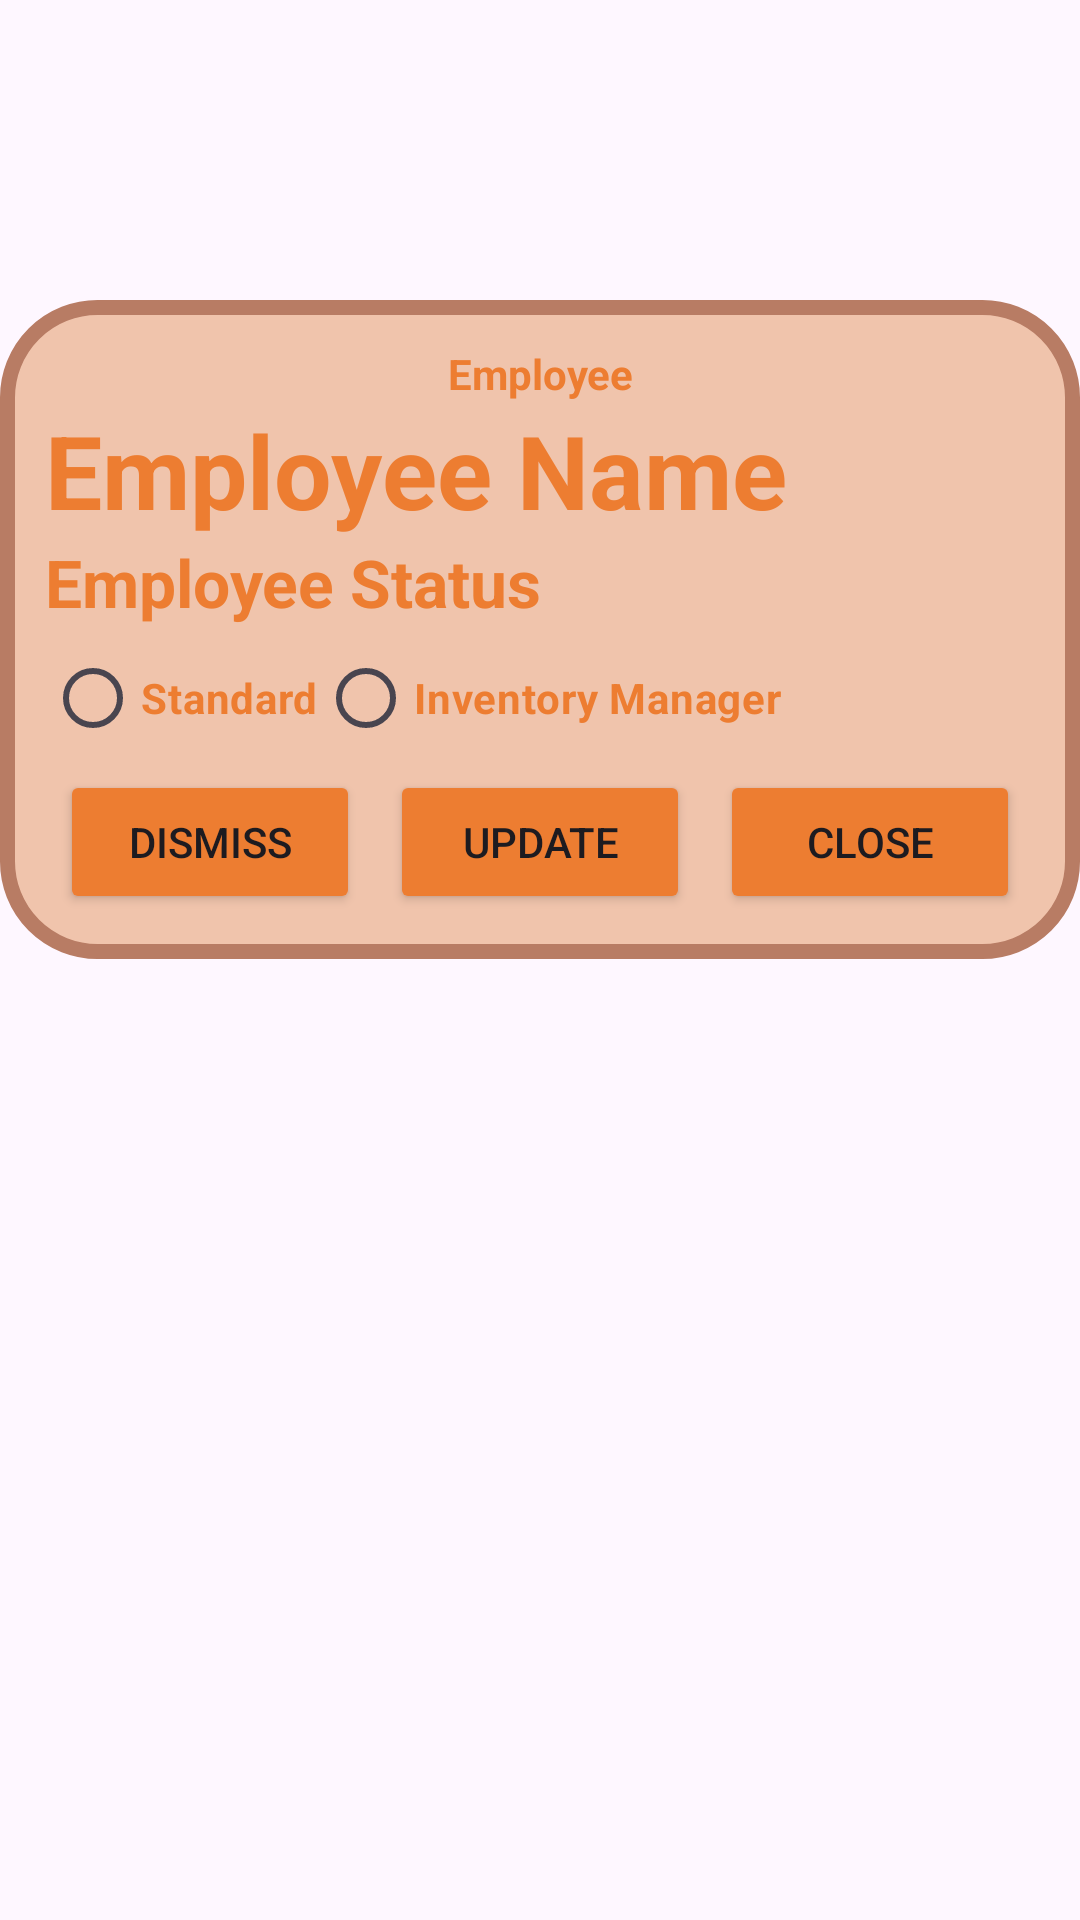

Produce the Android XML layout that renders to this screen, including the resource entries it uses.
<!-- AndroidManifest.xml: application theme Theme.Sarithmetics -->
<!-- res/layout/employee_popup.xml -->
<?xml version="1.0" encoding="utf-8"?>
<RelativeLayout xmlns:android="http://schemas.android.com/apk/res/android"
    android:id="@+id/employee_popup"
    android:layout_width="match_parent"
    android:layout_height="match_parent"
    android:paddingTop="100dp">

    <LinearLayout
        android:layout_width="match_parent"
        android:layout_height="wrap_content"
        android:background="@drawable/bg_pop_up"
        android:orientation="vertical"
        android:padding="15dp">

        <TextView
            android:layout_width="match_parent"
            android:layout_height="wrap_content"
            android:layout_weight="0"
            android:text="Employee"
            android:textAlignment="center"
            android:textColor="@color/colorTextPrimary"
            android:textStyle="bold" />

        <TextView
            android:id="@+id/epTvEmployeeName"
            android:layout_width="wrap_content"
            android:layout_height="wrap_content"
            android:layout_weight="0"
            android:text="Employee Name"
            android:textColor="@color/colorTextPrimary"
            android:textStyle="bold"
            android:textSize="34sp"/>

        <TextView
            android:id="@+id/epTvEmployeeStatus"
            android:layout_width="wrap_content"
            android:layout_height="wrap_content"
            android:layout_weight="0"
            android:text="Employee Status"
            android:textColor="@color/colorTextPrimary"
            android:textStyle="bold"
            android:textSize="22sp"/>

        <RadioGroup
            android:id="@+id/epRbEmpType"
            android:layout_width="wrap_content"
            android:layout_height="wrap_content"
            android:layout_weight="0"
            android:orientation="horizontal">

            <RadioButton
                android:id="@+id/epRbEmpTypeNorm"
                android:layout_width="match_parent"
                android:layout_height="wrap_content"
                android:text="Standard"
                android:textColor="@color/colorTextPrimary"
                android:textColorLink="@color/colorTextPrimary"
                android:textStyle="bold" />

            <RadioButton
                android:id="@+id/epRbEmpTypeInv"
                android:layout_width="match_parent"
                android:layout_height="wrap_content"
                android:text="Inventory Manager"
                android:textColor="@color/colorTextPrimary"
                android:textColorLink="@color/colorTextPrimary"
                android:textStyle="bold" />
        </RadioGroup>

        <LinearLayout
            android:layout_width="match_parent"
            android:layout_height="match_parent"
            android:layout_weight="0"
            android:orientation="horizontal">

            <Button
                android:id="@+id/epBtnDismiss"
                android:layout_width="wrap_content"
                android:layout_height="wrap_content"
                android:layout_marginLeft="5dp"
                android:layout_marginRight="5dp"
                android:layout_weight="1"
                android:backgroundTint="@color/colorTextPrimary"
                android:text="Dismiss" />

            <Button
                android:id="@+id/epBtnUpdate"
                android:layout_width="wrap_content"
                android:layout_height="wrap_content"
                android:layout_marginLeft="5dp"
                android:layout_marginRight="5dp"
                android:layout_weight="1"
                android:backgroundTint="@color/colorTextPrimary"
                android:text="Update" />

            <Button
                android:id="@+id/epBtnClose"
                android:layout_width="wrap_content"
                android:layout_height="wrap_content"
                android:layout_marginLeft="5dp"
                android:layout_marginRight="5dp"
                android:layout_weight="1"
                android:backgroundTint="@color/colorTextPrimary"
                android:text="Close" />
        </LinearLayout>

    </LinearLayout>

</RelativeLayout>
<!-- resources referenced by this layout -->
<resources>
  <color name="colorTextPrimary">#ED7D31</color>
  <!-- drawable bg_pop_up (drawable) -->
  <?xml version="1.0" encoding="utf-8"?>
  <shape xmlns:android="http://schemas.android.com/apk/res/android">
      <solid android:color="@color/colorActionBar"/>
      <stroke android:width="5dp"
          android:color="@color/colorTextSecondary"/>
      <corners android:radius="30dp"/>
  </shape>
  <style name="Theme.Sarithmetics" parent="Base.Theme.Sarithmetics" />
  <color name="colorActionBar">#f0c4ac</color>
  <color name="colorTextSecondary">#b87c64</color>
  <style name="Base.Theme.Sarithmetics" parent="Theme.Material3.DayNight.NoActionBar">
          
          
      </style>
</resources>
